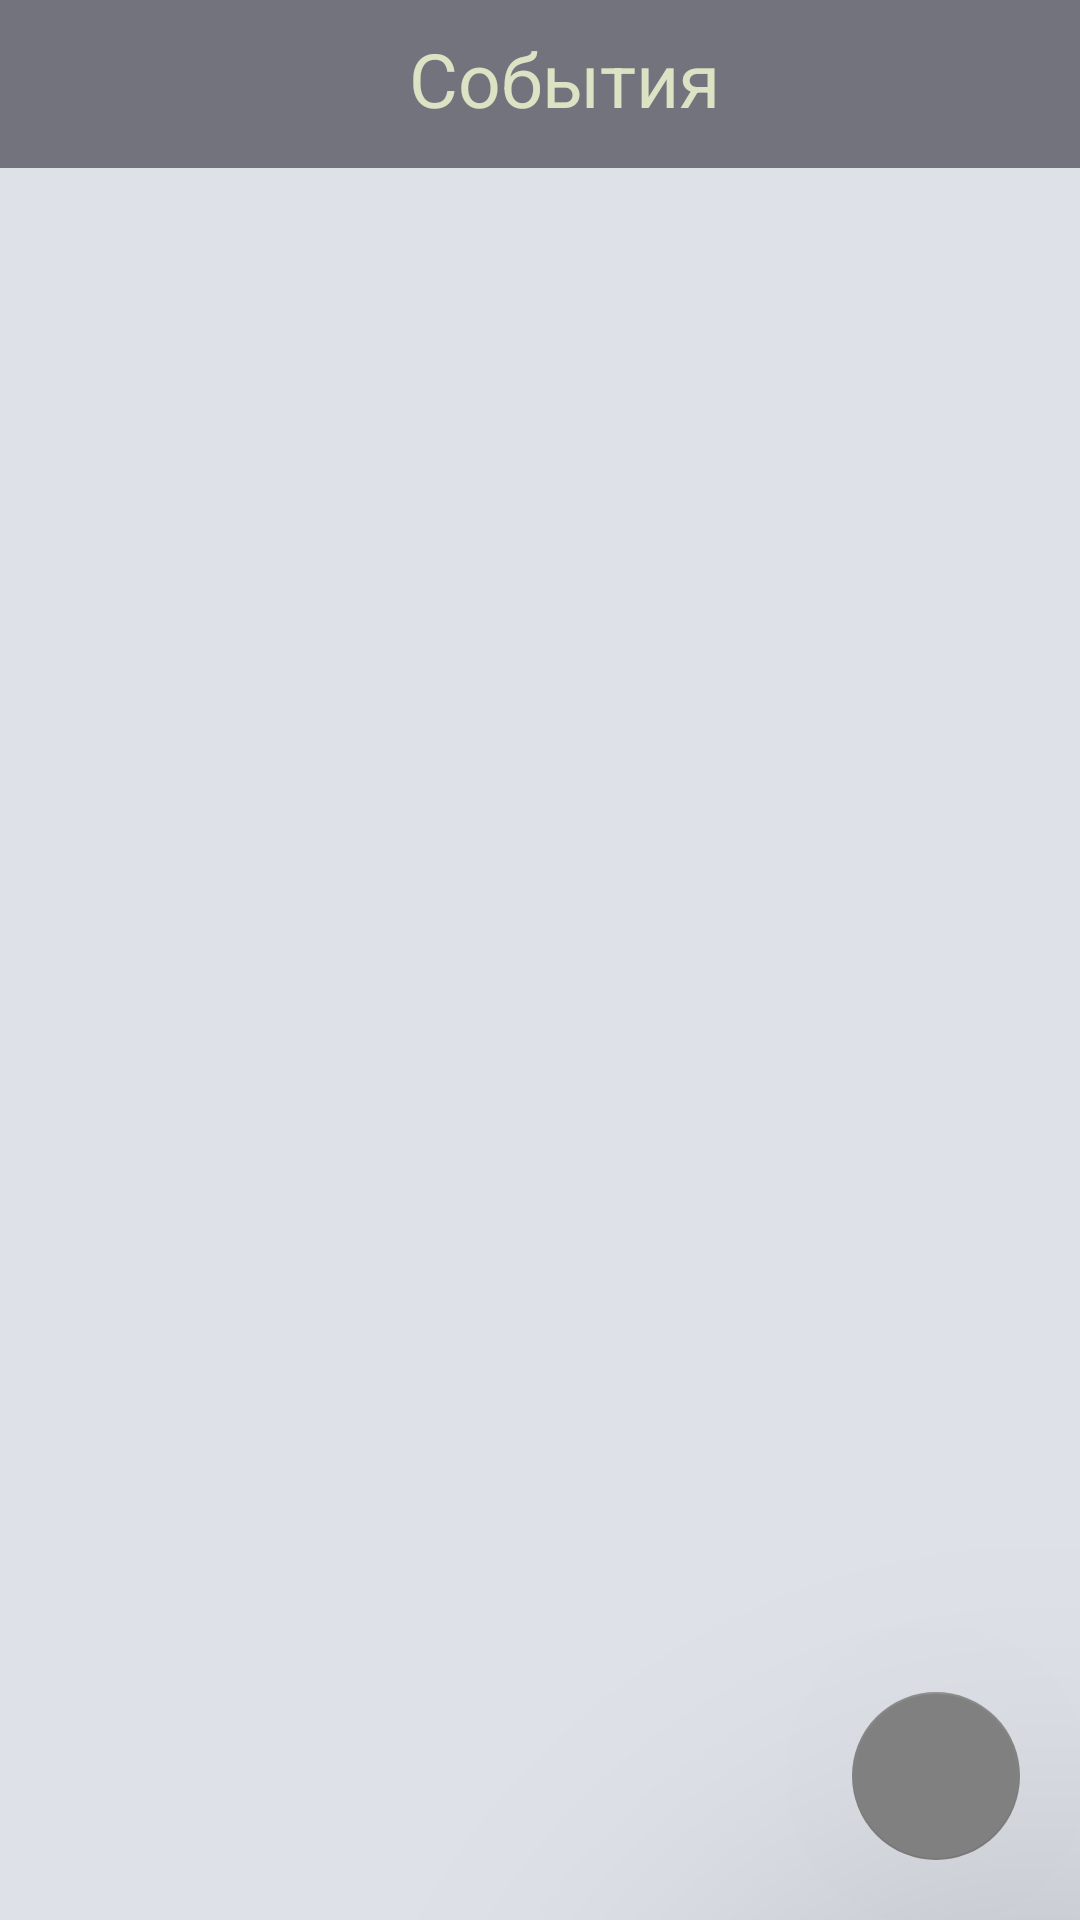

Here is an Android app screen rendered from its layout file. Give the layout XML and the strings, colors and styles it references.
<!-- AndroidManifest.xml: application theme Theme.AppCompat.Light.NoActionBar -->
<!-- res/layout/fragment_events.xml -->
<?xml version="1.0" encoding="utf-8"?>
<android.support.design.widget.CoordinatorLayout
    xmlns:android="http://schemas.android.com/apk/res/android"
    xmlns:tools="http://schemas.android.com/tools"
    android:layout_width="match_parent"
    android:layout_height="match_parent"
    xmlns:app="http://schemas.android.com/apk/res-auto"
    android:background="@color/colorPrimary">

    <LinearLayout
        android:layout_width="match_parent"
        android:layout_height="match_parent"
        android:orientation="vertical">

        <android.support.design.widget.AppBarLayout
            android:layout_width="match_parent"
            android:layout_height="wrap_content">

            <android.support.v7.widget.Toolbar
                android:id="@+id/toolbar_event"
                android:layout_width="match_parent"
                android:layout_height="?attr/actionBarSize"
                android:background="@color/colorPrimaryDark"
                app:theme="@style/ThemeOverlay.AppCompat.Dark">

                <TextView
                    android:id="@+id/toolbar_event_title"
                    android:layout_width="match_parent"
                    android:layout_height="match_parent"
                    android:background="@color/colorPrimaryDark"
                    android:fontFamily="sans-serif-smallcaps"
                    android:gravity="center"
                    android:text="События"
                    android:textColor="@color/colorText"
                    android:textSize="25dp" />
            </android.support.v7.widget.Toolbar>

        </android.support.design.widget.AppBarLayout>

        <ListView
            android:id="@+id/lv_event"
            android:layout_width="match_parent"
            android:layout_height="match_parent"
            android:divider="@android:drawable/alert_dark_frame"
            android:dividerHeight="1dp"
            tools:listitem="@layout/list_item_event" />

    </LinearLayout>

    <android.support.design.widget.FloatingActionButton
        android:id="@+id/fab_event"
        style="@style/Widget.Design.Snackbar"
        android:layout_width="wrap_content"
        android:layout_height="wrap_content"
        android:layout_gravity="bottom|end"
        android:layout_margin="20dp"
        android:src="@drawable/ic_add"
        app:backgroundTint="@android:color/tertiary_text_light"
        app:elevation="100dp"
        app:fabSize="normal"
        app:maxImageSize="60dp" />

</android.support.design.widget.CoordinatorLayout>
<!-- res/layout/list_item_event.xml (included above) -->
<?xml version="1.0" encoding="utf-8"?>
<FrameLayout
    xmlns:android="http://schemas.android.com/apk/res/android"
    xmlns:tools="http://schemas.android.com/tools"
    android:layout_width="match_parent"
    android:layout_height="wrap_content"
    android:padding="12dp">

    <CheckBox
        android:id="@+id/cb_event"
        style="@style/TextAppearance.AppCompat.Title"
        android:layout_width="wrap_content"
        android:layout_height="wrap_content"
        android:layout_gravity="center_vertical|start"
        android:focusable="false"
        android:focusableInTouchMode="false"
        android:fontFamily="sans-serif-smallcaps"
        android:paddingLeft="8dp"
        android:text="event"
        android:textSize="18dp"
        android:theme="@style/Widget.AppCompat.CompoundButton.CheckBox" />

    <TextView
        android:id="@+id/tv_event_time"
        style="@style/TextAppearance.AppCompat.Title"
        android:layout_width="wrap_content"
        android:layout_height="wrap_content"
        android:layout_gravity="center_vertical|end"
        android:fontFamily="sans-serif-smallcaps"
        android:text="Time"
        android:textColor="@color/colorAccent"
        android:textSize="20sp" />

</FrameLayout>
<!-- resources referenced by this layout -->
<resources>
  <color name="colorAccent">#2d304c</color>
  <color name="colorPrimary">#dee2e8</color>
  <color name="colorPrimaryDark">#72737c</color>
  <color name="colorText">#DEE2C4</color>
</resources>
